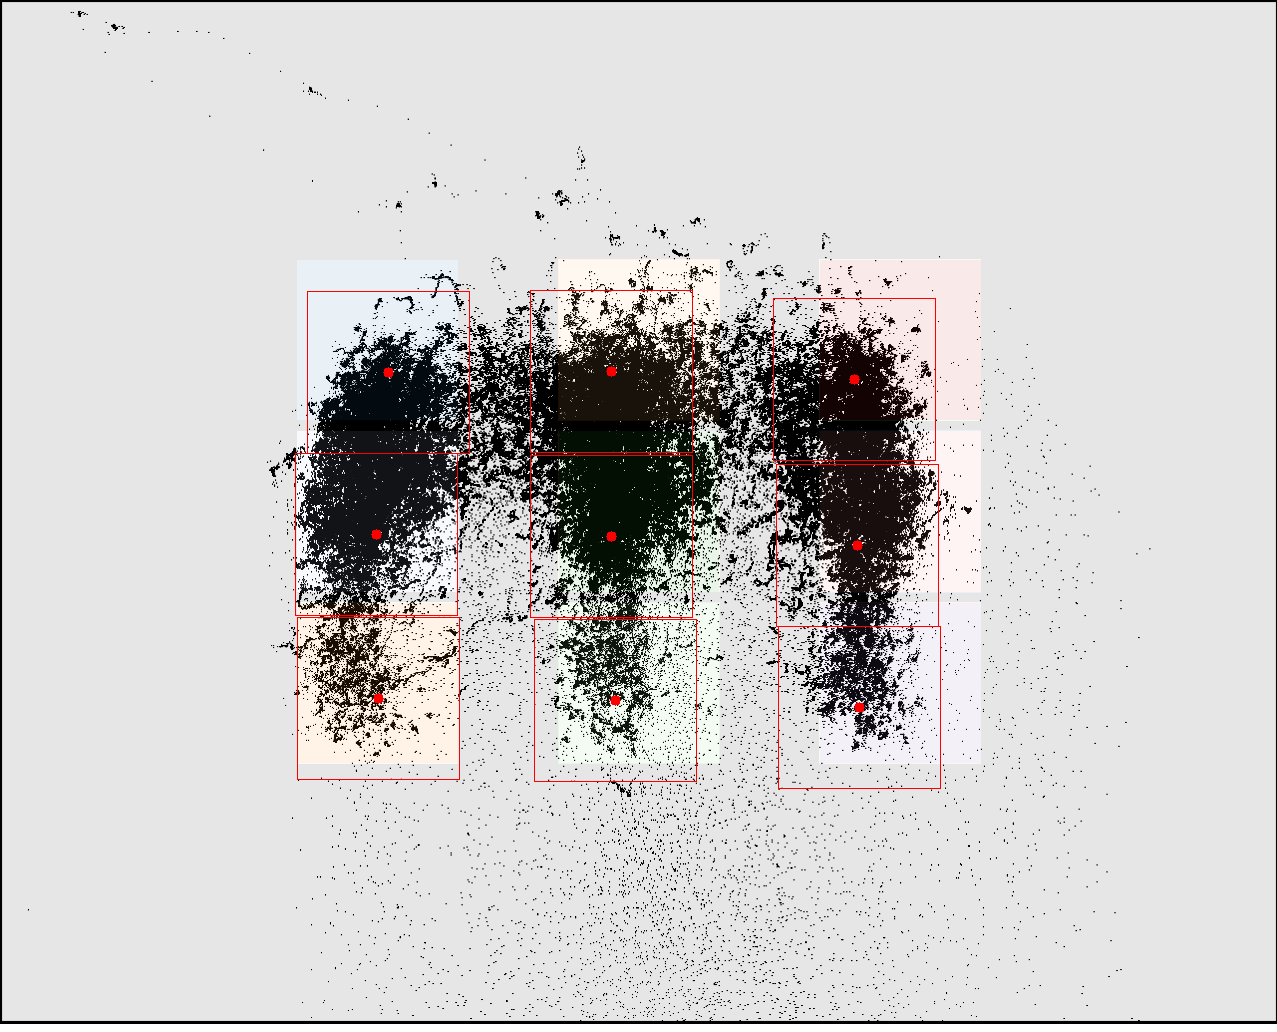

The file beside this chart, header and first rows:
click0, click1, click2, click3, click4, click5, click6, click7, click8
388, 376, 378, 611, 611, 615, 854, 857, 859
372, 534, 698, 371, 536, 700, 379, 545, 707
